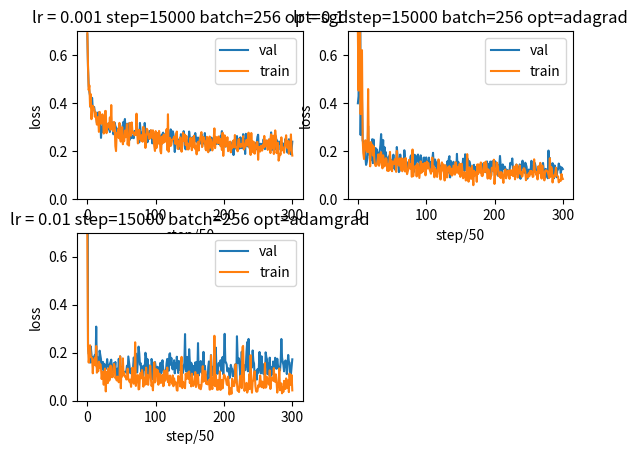

This chart was generated by the following Python code:
#!/usr/bin/env python
# -*- coding: utf-8 -*-
# @Time    : 2019/5/29 12:58
# [redacted]
# @Note    :


import matplotlib.pyplot as plt
import numpy as np

# lr = 0.001 step=15000 batch=256 opt=sgd
# test ac = 0.919 prec= 0.925 recall = 0.9085
val_loss = [0.68701243, 0.5449513, 0.47120553, 0.44631162, 0.43098167, 0.38142616, 0.40780428, 0.42196727, 0.3728982,
            0.38438004, 0.38372844, 0.36133373, 0.36216503, 0.35396206, 0.31880388, 0.34463406, 0.36151248, 0.32069135,
            0.31436253, 0.3438431, 0.25514162, 0.29943666, 0.27995718, 0.3100465, 0.30712178, 0.30065462, 0.28719175,
            0.30073375, 0.3162539, 0.29556578, 0.28921175, 0.31091273, 0.31582403, 0.27969494, 0.29488456, 0.31415036,
            0.30155504, 0.3198142, 0.27010465, 0.27974117, 0.31848812, 0.3046302, 0.298675, 0.29244804, 0.27609044,
            0.29341817, 0.28702188, 0.27122656, 0.30959153, 0.28756875, 0.29027748, 0.2611423, 0.24512863, 0.32231855,
            0.27610534, 0.3338542, 0.27450293, 0.31370068, 0.27588534, 0.2564869, 0.31524712, 0.30240113, 0.24665141,
            0.26307225, 0.27852243, 0.2541459, 0.2639591, 0.26259392, 0.25371975, 0.28432596, 0.27435765, 0.27467483,
            0.28760353, 0.29211003, 0.2662614, 0.24909896, 0.23640949, 0.31747383, 0.28278834, 0.2774451, 0.25334406,
            0.2542973, 0.2641875, 0.26260293, 0.3174172, 0.26565844, 0.2617886, 0.28273305, 0.23713645, 0.25179097,
            0.27221447, 0.28343892, 0.28332245, 0.28592253, 0.28162754, 0.2324568, 0.24810529, 0.2637345, 0.27261293,
            0.23756768, 0.2649878, 0.24214458, 0.26700467, 0.23478071, 0.2744236, 0.26071048, 0.23461314, 0.24602458,
            0.26551557, 0.22937429, 0.27220055, 0.2771433, 0.25691128, 0.26921737, 0.25438756, 0.26769084, 0.25112164,
            0.22964948, 0.25271088, 0.24538568, 0.24580759, 0.26904273, 0.29057953, 0.2505236, 0.26872152, 0.28274754,
            0.27091295, 0.24019971, 0.19637942, 0.23457196, 0.2564868, 0.2529979, 0.23266585, 0.213364, 0.20858517,
            0.25169274, 0.23620331, 0.27072424, 0.22479162, 0.25707108, 0.2505167, 0.28327402, 0.25414833, 0.21220136,
            0.20723633, 0.24754015, 0.21870254, 0.2227486, 0.23255791, 0.28155458, 0.2585593, 0.24555756, 0.22238356,
            0.25224444, 0.25843877, 0.2377321, 0.21776578, 0.26291892, 0.27538335, 0.25585952, 0.23805413, 0.2503961,
            0.25661182, 0.25243777, 0.22848365, 0.24415815, 0.24615972, 0.2710507, 0.21903253, 0.25936127, 0.25844643,
            0.23131096, 0.27529445, 0.22987027, 0.21125647, 0.25470695, 0.2497715, 0.2491689, 0.24892204, 0.20183493,
            0.25335476, 0.25675264, 0.2415058, 0.25321072, 0.23581976, 0.25297105, 0.23603949, 0.24867813, 0.2450876,
            0.22992566, 0.2515157, 0.252433, 0.22984442, 0.2551555, 0.22751407, 0.26367426, 0.25660837, 0.28338486,
            0.22689429, 0.22679853, 0.22788338, 0.23457928, 0.21873842, 0.22086981, 0.22314493, 0.22178757, 0.23675135,
            0.23140994, 0.20882371, 0.23465908, 0.2308408, 0.22733337, 0.2279475, 0.24072647, 0.18361235, 0.2328619,
            0.23607822, 0.21095647, 0.2289159, 0.26277477, 0.20239891, 0.2093859, 0.25178105, 0.21136248, 0.2573982,
            0.24435624, 0.21286884, 0.2121158, 0.27067178, 0.23667839, 0.24764377, 0.18809435, 0.27223253, 0.2243107,
            0.23626174, 0.21926042, 0.22744516, 0.2273939, 0.20839864, 0.24547954, 0.21811256, 0.23585406, 0.21638489,
            0.21470869, 0.2319687, 0.234081, 0.21581209, 0.20763728, 0.23624623, 0.2590341, 0.2683559, 0.20119594,
            0.22995698, 0.22340053, 0.23083866, 0.21803407, 0.22761846, 0.21162409, 0.24933328, 0.2225056, 0.20814365,
            0.2324424, 0.23053788, 0.243934, 0.23450236, 0.20846614, 0.21106933, 0.21672669, 0.23852359, 0.2780287,
            0.20528151, 0.22459666, 0.22605848, 0.19954711, 0.20797029, 0.20915599, 0.26152897, 0.23612721, 0.244094,
            0.22815058, 0.23181424, 0.2365928, 0.23985569, 0.20449898, 0.23513003, 0.21912873, 0.23280728, 0.21602273,
            0.21781024, 0.22914892, 0.25105777, 0.233763, 0.23805046, 0.19352783, 0.22324511, 0.24925143, 0.24771588,
            0.22568789, 0.18700835, 0.20701346, 0.23927462]
train_loss = [0.6915177, 0.5527179, 0.45415217, 0.4739744, 0.38712907, 0.43757302, 0.33305642, 0.37256116, 0.38898247,
              0.38376707, 0.37299752, 0.3433274, 0.3609689, 0.33166212, 0.31053174, 0.3415564, 0.32429403, 0.28016233,
              0.3635425, 0.32408988, 0.3143651, 0.315875, 0.3534422, 0.33692175, 0.27324295, 0.30141288, 0.36698866,
              0.36759356, 0.27479017, 0.29608363, 0.310682, 0.3149797, 0.29907304, 0.34043616, 0.28884232, 0.3919475,
              0.29441512, 0.30997604, 0.2830035, 0.32156676, 0.30848145, 0.22124547, 0.20020598, 0.27599555, 0.2662147,
              0.29233924, 0.25438365, 0.31769964, 0.24896619, 0.23927815, 0.25741476, 0.29988354, 0.22855268,
              0.24976406, 0.24144499, 0.28568515, 0.2581363, 0.27947754, 0.31297395, 0.22709112, 0.25211883, 0.2230346,
              0.3175438, 0.28275365, 0.26474112, 0.31951818, 0.28237617, 0.2751407, 0.2785843, 0.26603216, 0.27072716,
              0.2671839, 0.35600185, 0.275851, 0.23210043, 0.26232043, 0.288636, 0.25009483, 0.2639191, 0.24198967,
              0.2672183, 0.23899037, 0.30142397, 0.26198795, 0.2700096, 0.21330878, 0.24008316, 0.29315603, 0.28798294,
              0.26902422, 0.27099907, 0.25042343, 0.26926345, 0.28729576, 0.2721168, 0.2551556, 0.28675961, 0.24655262,
              0.21978135, 0.20067668, 0.28349757, 0.21237707, 0.223821, 0.275849, 0.231689, 0.28415364, 0.25976494,
              0.19928755, 0.19063114, 0.2579764, 0.26098144, 0.23412877, 0.26892838, 0.2371395, 0.2667834, 0.26184922,
              0.29118207, 0.20430669, 0.35364723, 0.19738278, 0.24251546, 0.25502247, 0.22134465, 0.22696061,
              0.24682048, 0.24877983, 0.25106594, 0.26034164, 0.26035488, 0.22997062, 0.27120602, 0.281497, 0.21070924,
              0.20868817, 0.24109149, 0.22396728, 0.25733495, 0.20764148, 0.19729257, 0.22388923, 0.27590075, 0.2559203,
              0.24188526, 0.26874384, 0.22505264, 0.2629392, 0.20739448, 0.23251846, 0.20680784, 0.21888316, 0.22544883,
              0.25524503, 0.22570705, 0.20370434, 0.2546929, 0.21571437, 0.26381996, 0.23818932, 0.20846725, 0.21887858,
              0.18658328, 0.23306641, 0.23837382, 0.20238614, 0.24019456, 0.2519886, 0.26583478, 0.27909094, 0.21717043,
              0.2400423, 0.2590289, 0.2459737, 0.2405231, 0.20786338, 0.2029769, 0.25950232, 0.24299821, 0.19523627,
              0.22559698, 0.26086202, 0.21439134, 0.2489351, 0.2201901, 0.2028038, 0.22406563, 0.2527458, 0.29478678,
              0.21247336, 0.25951743, 0.25689155, 0.23734644, 0.23314333, 0.2610395, 0.23569413, 0.25199318, 0.22062829,
              0.23091623, 0.20470658, 0.27669832, 0.18010688, 0.23328936, 0.26591516, 0.24165758, 0.219704, 0.22542964,
              0.2580334, 0.19968279, 0.20695838, 0.23448096, 0.23977159, 0.19490072, 0.21934527, 0.21380714, 0.24128836,
              0.24429807, 0.21609524, 0.26710337, 0.21708742, 0.21305035, 0.2170364, 0.1992341, 0.24691144, 0.2507223,
              0.2197228, 0.21660197, 0.2288482, 0.21934325, 0.22370772, 0.2618755, 0.20691934, 0.21334547, 0.21837479,
              0.23703182, 0.24723181, 0.22284728, 0.23311433, 0.27695143, 0.21597783, 0.21633554, 0.184131, 0.27550793,
              0.20637046, 0.24166793, 0.19442986, 0.2376487, 0.18930084, 0.2067484, 0.22109157, 0.2375186, 0.23804006,
              0.16391093, 0.21644238, 0.21582331, 0.19838825, 0.22190943, 0.20830625, 0.20220092, 0.2267437, 0.21428382,
              0.2633141, 0.2189481, 0.22108805, 0.24442218, 0.23193312, 0.20513633, 0.24193609, 0.24986489, 0.21965094,
              0.19188404, 0.26981607, 0.21115315, 0.24194288, 0.26427114, 0.18787968, 0.25074863, 0.2863277, 0.2604953,
              0.19155423, 0.21055616, 0.23453951, 0.16033213, 0.17663464, 0.18894172, 0.1852507, 0.25752455, 0.20373033,
              0.21635756, 0.2076844, 0.19321278, 0.21710305, 0.24515826, 0.2660146, 0.22600037, 0.21294606, 0.24185446,
              0.18887642, 0.20094377, 0.21383046, 0.26965675, 0.20693173, 0.1814681]
x = np.arange(len(train_loss))
plt.subplot(2, 2, 1)
plt.plot(x, val_loss)
plt.plot(x, train_loss)
plt.xlabel('step/50')
plt.ylabel('loss')
plt.ylim(0, 0.7)
plt.title("lr = 0.001 step=15000 batch=256 opt=sgd")
plt.legend(['val', 'train'])

# Final test accuracy = 96.8%, acc = 0.968379, prec = 0.971074, recall = 0.963115
# lr = 0.1 step=15000 batch=256 opt=adagrad
val_loss = [0.39933664, 0.42906857, 0.94833773, 1.4724548, 0.26719263, 0.53655624, 0.41254735, 0.2442723, 0.2352336,
            0.18661353, 0.21844345, 0.17374596, 0.14253835, 0.1536277, 0.17452146, 0.3045007, 0.18655078, 0.21893862,
            0.16899996, 0.20886503, 0.16197333, 0.24956287, 0.14999591, 0.24795234, 0.18041739, 0.1562467, 0.21274444,
            0.14529051, 0.20669913, 0.15685958, 0.16865811, 0.19277051, 0.19984236, 0.22571993, 0.27094868, 0.216773,
            0.18991223, 0.24602222, 0.14910176, 0.2165075, 0.16395718, 0.19560242, 0.1534469, 0.12773553, 0.16394542,
            0.1766325, 0.17754179, 0.1870021, 0.14046292, 0.1559634, 0.16401333, 0.12864433, 0.18504664, 0.12826303,
            0.1353778, 0.12092294, 0.14370957, 0.217092, 0.18511751, 0.15002266, 0.11264166, 0.1163497, 0.18558389,
            0.1545661, 0.13468364, 0.16215464, 0.12518078, 0.12580946, 0.20371862, 0.1709756, 0.13471623, 0.15647584,
            0.12892732, 0.13074824, 0.14836216, 0.14908955, 0.14643198, 0.17721508, 0.1826374, 0.14410038, 0.14538227,
            0.13571385, 0.113473296, 0.18484552, 0.1813043, 0.13062985, 0.15941855, 0.17902516, 0.18576619, 0.15723716,
            0.15192568, 0.11884425, 0.18251467, 0.11859731, 0.14686355, 0.13178577, 0.17177013, 0.1732965, 0.14026913,
            0.15164019, 0.1737941, 0.12970358, 0.13328677, 0.1529229, 0.1730296, 0.1481393, 0.12975289, 0.1543895,
            0.14546879, 0.16552731, 0.19296852, 0.13951927, 0.13818762, 0.16516648, 0.14840265, 0.13001545, 0.11946745,
            0.15812631, 0.14226118, 0.13364956, 0.13657105, 0.11900389, 0.13780192, 0.14803593, 0.1271064, 0.14342222,
            0.12791193, 0.12246914, 0.12786719, 0.12915473, 0.12191663, 0.15753852, 0.11058517, 0.1676798, 0.17901629,
            0.090464786, 0.159262, 0.12912953, 0.14058077, 0.15001564, 0.15561512, 0.11830531, 0.109959796, 0.13376,
            0.11970342, 0.18847641, 0.11997181, 0.15525615, 0.11920205, 0.14641479, 0.1399623, 0.11822969, 0.12169723,
            0.13341758, 0.16842367, 0.15341322, 0.11716423, 0.1869126, 0.15599099, 0.13174047, 0.17100844, 0.16387169,
            0.13848364, 0.15846846, 0.14976843, 0.13562477, 0.09641351, 0.10488936, 0.11166561, 0.14101824, 0.14293826,
            0.10623148, 0.13338047, 0.1040159, 0.12866397, 0.13440444, 0.122780025, 0.11790416, 0.12114663, 0.11715419,
            0.119385615, 0.12711775, 0.11756295, 0.12489493, 0.15021688, 0.116447985, 0.14797837, 0.14367159,
            0.11104744, 0.15709236, 0.112230025, 0.14664234, 0.120775074, 0.13239932, 0.15659733, 0.09797184,
            0.14192514, 0.15807687, 0.12398009, 0.11451334, 0.13874145, 0.15758753, 0.13557361, 0.13505992, 0.1443134,
            0.09756477, 0.108650684, 0.13953027, 0.17987743, 0.14085609, 0.10938068, 0.10557439, 0.14459464, 0.12886585,
            0.12530822, 0.1355695, 0.12618795, 0.11857875, 0.1224516, 0.120354176, 0.10808415, 0.09481001, 0.1175015,
            0.15086249, 0.14446416, 0.14868811, 0.16941166, 0.12788841, 0.12637001, 0.11712419, 0.12512378, 0.12973048,
            0.14369175, 0.12443836, 0.13467285, 0.13081464, 0.092247054, 0.14471954, 0.08472654, 0.13526666, 0.13084371,
            0.16020808, 0.13323174, 0.118508115, 0.1095069, 0.15181184, 0.14424197, 0.13395077, 0.08528595, 0.108952045,
            0.12317623, 0.11276773, 0.12237044, 0.12604728, 0.15960339, 0.12759016, 0.11496277, 0.13611597, 0.12286315,
            0.15059471, 0.13687229, 0.11369811, 0.110671, 0.09337784, 0.11666816, 0.11702745, 0.14038679, 0.13872805,
            0.1282534, 0.096620806, 0.12135327, 0.15069306, 0.1240598, 0.12057069, 0.08841292, 0.1260247, 0.09592661,
            0.108437605, 0.08690244, 0.20233862, 0.1042534, 0.17150477, 0.11619298, 0.121887095, 0.103364885,
            0.14988264, 0.10931728, 0.086780265, 0.14025235, 0.118109465, 0.12752488, 0.09107299, 0.124353155,
            0.12330603, 0.14832726, 0.13610584, 0.13478701, 0.10694432, 0.13237591, 0.12922892, 0.12520733]
train_loss = [0.6936997, 0.45227203, 0.9113723, 0.80229837, 0.35416096, 0.4914467, 0.6206801, 0.248385, 0.19125587,
              0.16703233, 0.22056429, 0.24536207, 0.23626569, 0.19948095, 0.19623035, 0.45860153, 0.19794412,
              0.21191236, 0.13662899, 0.23753425, 0.21880628, 0.22690085, 0.18158266, 0.21947953, 0.1680223, 0.14398798,
              0.1378518, 0.1391944, 0.1469906, 0.16463713, 0.18673919, 0.13899529, 0.15553553, 0.18921566, 0.19583634,
              0.14553148, 0.12827566, 0.18259624, 0.15694903, 0.13654627, 0.15719748, 0.17061237, 0.1662853, 0.11847578,
              0.14509594, 0.11717441, 0.14102152, 0.19666424, 0.12285184, 0.16116776, 0.11631102, 0.14727348, 0.1557469,
              0.14606124, 0.16455817, 0.1681544, 0.11349176, 0.20086592, 0.14663994, 0.16069725, 0.13992247, 0.16942804,
              0.14771378, 0.12164329, 0.17068867, 0.11604713, 0.13402852, 0.12730855, 0.16825172, 0.11517309,
              0.17124344, 0.1271091, 0.10392508, 0.11423378, 0.125895, 0.16365615, 0.13593543, 0.12642428, 0.14680576,
              0.09309753, 0.20680965, 0.09561458, 0.12976061, 0.13009787, 0.13721655, 0.13970765, 0.094521545,
              0.14846274, 0.14101347, 0.11584221, 0.088187344, 0.12454088, 0.15753144, 0.10953825, 0.14751711,
              0.115096584, 0.13291079, 0.1482283, 0.15064941, 0.09902228, 0.12656446, 0.15675078, 0.12794836,
              0.15043892, 0.12970133, 0.12371446, 0.1148302, 0.105699405, 0.12642005, 0.17295538, 0.11559475,
              0.13734609, 0.09096031, 0.12690067, 0.11932559, 0.10993421, 0.0924287, 0.12309119, 0.16553867, 0.14875206,
              0.10506258, 0.08170286, 0.1138199, 0.15301558, 0.11989636, 0.14424916, 0.111648135, 0.07777108,
              0.14135122, 0.111224815, 0.090653904, 0.0910226, 0.13288353, 0.12026472, 0.13740297, 0.10874984,
              0.10266722, 0.12706843, 0.098075874, 0.10897325, 0.13959044, 0.13893461, 0.10204399, 0.15411617,
              0.1415725, 0.109675676, 0.13145243, 0.13278192, 0.10527131, 0.14702387, 0.0926024, 0.11868636, 0.14733098,
              0.11960828, 0.086783685, 0.09126994, 0.112292916, 0.10456459, 0.077515885, 0.09830858, 0.18748254,
              0.10011226, 0.07268158, 0.13093072, 0.085816205, 0.12711592, 0.08499979, 0.13803917, 0.094664656,
              0.058019318, 0.118360415, 0.09867208, 0.111686856, 0.11115648, 0.07202667, 0.14486223, 0.104777806,
              0.14433855, 0.11253368, 0.11121832, 0.15278876, 0.09904848, 0.09559667, 0.09933751, 0.12901849,
              0.15159835, 0.1131963, 0.1561822, 0.14798316, 0.111732736, 0.08542847, 0.124013685, 0.10788925,
              0.08879903, 0.08412363, 0.09770229, 0.13084072, 0.12175507, 0.119601935, 0.1642844, 0.06316948,
              0.10497253, 0.10253346, 0.15283668, 0.14639094, 0.13634035, 0.09732254, 0.09479423, 0.11094244,
              0.087984055, 0.11278911, 0.10387624, 0.086909756, 0.06763905, 0.10209927, 0.11997986, 0.12339843,
              0.08666526, 0.10611755, 0.115738355, 0.11851434, 0.09597063, 0.08455622, 0.12081416, 0.11147103,
              0.10029048, 0.120842695, 0.096067056, 0.13608922, 0.13518053, 0.08236736, 0.11254154, 0.14435145,
              0.140077, 0.08964607, 0.108672135, 0.11671304, 0.1403617, 0.105117574, 0.11357903, 0.093339965,
              0.09589712, 0.12258699, 0.12898508, 0.12506312, 0.11403863, 0.07879685, 0.096218824, 0.10055617,
              0.09137784, 0.1078019, 0.095099464, 0.117360756, 0.10509485, 0.117460646, 0.10547118, 0.09215078,
              0.095423155, 0.16588612, 0.113565505, 0.11681831, 0.10095188, 0.112285316, 0.08198248, 0.13635671,
              0.11392206, 0.10807595, 0.15121448, 0.093659736, 0.08548164, 0.14000055, 0.09358464, 0.101327084,
              0.07813625, 0.11623634, 0.1201035, 0.119630106, 0.116944686, 0.10921849, 0.10213606, 0.087881885,
              0.17023143, 0.09388828, 0.13378806, 0.123365775, 0.06932058, 0.09841391, 0.09121656, 0.0937546,
              0.108981214, 0.13083221, 0.09859927, 0.09649566, 0.0944061, 0.06972307, 0.07752521, 0.0790948, 0.07632391,
              0.104396254, 0.090245776, 0.08389071]
x = np.arange(len(train_loss))
plt.subplot(2, 2, 2)
plt.plot(x, val_loss)
plt.plot(x, train_loss)
plt.xlabel('step/50')
plt.ylabel('loss')
plt.ylim(0, 0.7)
plt.title("lr = 0.1 step=15000 batch=256 opt=adagrad")
plt.legend(['val', 'train'])

# Final test accuracy = 94.8%, acc = 0.948027, prec = 0.934066, recall = 0.965909
val_loss = [1.8769636, 0.22412996, 0.19532058, 0.20000835, 0.15856378, 0.22581951, 0.19572864, 0.15914842, 0.18064557,
            0.17463589, 0.17717269, 0.19102937, 0.15442808, 0.30878615, 0.1392495, 0.18118125, 0.13217145, 0.14136963,
            0.20844476, 0.19019426, 0.17258975, 0.14279816, 0.13349041, 0.16133764, 0.11337802, 0.15273435, 0.14522718,
            0.13206837, 0.14056009, 0.17340975, 0.1442533, 0.14707223, 0.12575656, 0.15331703, 0.1614657, 0.17116882,
            0.12904541, 0.12667306, 0.13726172, 0.157116, 0.13095364, 0.16140011, 0.099213377, 0.11631969, 0.13324688,
            0.09737137, 0.17472589, 0.12781031, 0.18480761, 0.11506198, 0.14012225, 0.13949099, 0.13130854, 0.11530177,
            0.11395956, 0.11926414, 0.12087984, 0.12277774, 0.14594634, 0.11087441, 0.18443809, 0.16211978, 0.13877568,
            0.11448379, 0.127469, 0.13384457, 0.09099783, 0.14198446, 0.18007532, 0.14536716, 0.12552917, 0.19625708,
            0.12041479, 0.11766791, 0.17864966, 0.22537422, 0.19822924, 0.15084065, 0.15669337, 0.11831813, 0.14410636,
            0.097107813, 0.10357171, 0.14655177, 0.13102131, 0.19983175, 0.1832839, 0.098014638, 0.17354277, 0.11134109,
            0.14765373, 0.14360438, 0.10896276, 0.094510004, 0.17398444, 0.15720561, 0.08945775, 0.12452711, 0.15409152,
            0.1612846, 0.14288779, 0.11530221, 0.10337918, 0.14131606, 0.097785003, 0.1215905, 0.10695839, 0.15800753,
            0.11363676, 0.14864425, 0.16871278, 0.13408515, 0.11585532, 0.11561273, 0.089076929, 0.12049432, 0.15597336,
            0.17430812, 0.1702567, 0.12450618, 0.1937215, 0.19785091, 0.14996342, 0.17839022, 0.13741924, 0.1305214,
            0.14682774, 0.16852146, 0.11420649, 0.15634266, 0.1367979, 0.18337041, 0.13766903, 0.11548164, 0.16552433,
            0.12842688, 0.14263563, 0.1647841, 0.10733414, 0.14476693, 0.11598537, 0.14326738, 0.15595999, 0.277652,
            0.1296601, 0.12084368, 0.18226674, 0.17943507, 0.10813372, 0.21458617, 0.16371971, 0.074596331, 0.15833597,
            0.15031387, 0.14059521, 0.10853302, 0.14484999, 0.11612716, 0.15969482, 0.12021662, 0.16090037, 0.11240268,
            0.24013592, 0.10476056, 0.12431109, 0.13592418, 0.16529956, 0.11793328, 0.12599616, 0.10784318, 0.20350628,
            0.12187935, 0.14566714, 0.11226732, 0.1053707, 0.10665345, 0.079960905, 0.14086699, 0.16361672, 0.14169574,
            0.094001941, 0.19000329, 0.12490018, 0.10793475, 0.1417353, 0.099331804, 0.10528291, 0.19017825, 0.22141534,
            0.13006698, 0.11217178, 0.11348067, 0.15585089, 0.15841606, 0.14667386, 0.1686774, 0.12484099, 0.15920988,
            0.18231118, 0.11050647, 0.18733743, 0.278667, 0.16051792, 0.15921071, 0.15057346, 0.12217075, 0.1353775,
            0.13376883, 0.093743727, 0.10502876, 0.14943448, 0.13647573, 0.13256809, 0.10161494, 0.10805535, 0.11090929,
            0.14909974, 0.15248032, 0.075421795, 0.2686654, 0.17877688, 0.15678474, 0.17611611, 0.13991332, 0.10255666,
            0.13741666, 0.20447347, 0.11344709, 0.10939483, 0.106302, 0.14792347, 0.12750523, 0.14492413, 0.20465226,
            0.24418089, 0.12284365, 0.25745311, 0.14634097, 0.11705354, 0.12941562, 0.14978512, 0.13855599, 0.20939115,
            0.16546902, 0.15538393, 0.093817361, 0.10208764, 0.12296108, 0.088136278, 0.13100995, 0.11645264,
            0.13733567, 0.20312017, 0.13989127, 0.11388827, 0.18516219, 0.1380733, 0.141711, 0.110825, 0.15354215,
            0.069610506, 0.20160967, 0.18208891, 0.17225116, 0.11060813, 0.1540025, 0.10762737, 0.17940989, 0.10827032,
            0.10376641, 0.14070357, 0.11059956, 0.16339689, 0.15252471, 0.13375273, 0.17895709, 0.14008459, 0.13287245,
            0.17493182, 0.14807256, 0.1359698, 0.13297312, 0.12637034, 0.16342616, 0.25730687, 0.17962196, 0.1612,
            0.14902419, 0.12235332, 0.1629259, 0.16778024, 0.16230416, 0.11101843, 0.15020451, 0.19070525, 0.1617737,
            0.1588189, 0.088096835, 0.11117036, 0.13954808, 0.17239988]
train_loss = [0.69329166, 0.2241703, 0.1590614, 0.18699422, 0.23103769, 0.18281835, 0.18186782, 0.17681132, 0.11415073,
              0.16908324, 0.14961787, 0.17839377, 0.14707291, 0.22793844, 0.11684653, 0.13453273, 0.12264811,
              0.16277777, 0.13671318, 0.15212519, 0.13666916, 0.090343699, 0.12001908, 0.11761182, 0.066554286,
              0.12166078, 0.13408339, 0.038787853, 0.11974774, 0.11453336, 0.073481947, 0.13464671, 0.083329692,
              0.091136344, 0.14645404, 0.098266661, 0.11310287, 0.097987488, 0.13446864, 0.15320407, 0.14249936,
              0.094037302, 0.09882623, 0.084436916, 0.10077192, 0.087485507, 0.076752692, 0.092561185, 0.18510526,
              0.051655959, 0.13558596, 0.10067158, 0.1765883, 0.10883689, 0.11456522, 0.10056843, 0.10025963,
              0.088592909, 0.088932335, 0.13388467, 0.088844135, 0.087783977, 0.077108212, 0.087870277, 0.057743885,
              0.094277047, 0.13749674, 0.092220083, 0.070798092, 0.097450174, 0.2435074, 0.061579794, 0.092712738,
              0.10001256, 0.10701853, 0.04707586, 0.049243558, 0.097697385, 0.11634365, 0.09353698, 0.12774603,
              0.11031514, 0.058459029, 0.096067384, 0.09597335, 0.067252614, 0.13793294, 0.069386348, 0.106722,
              0.066164769, 0.10316232, 0.10736586, 0.14600055, 0.09225776, 0.061262846, 0.073974915, 0.043263659,
              0.098897845, 0.16013557, 0.076048143, 0.082178973, 0.13130781, 0.10355695, 0.12724665, 0.066595614,
              0.11306039, 0.11233602, 0.074413523, 0.074854501, 0.086141504, 0.1082591, 0.060495414, 0.063899904,
              0.12634945, 0.083638333, 0.098012522, 0.11536603, 0.13823397, 0.07738135, 0.099995606, 0.063759074,
              0.10488374, 0.078910425, 0.08955732, 0.070584014, 0.10546146, 0.060416915, 0.093167834, 0.06945578,
              0.078905024, 0.066838302, 0.043357339, 0.042201079, 0.10288718, 0.085320167, 0.092376888, 0.059309512,
              0.15266013, 0.18285802, 0.052607786, 0.078818515, 0.074193202, 0.066806406, 0.05221004, 0.11231259,
              0.090714566, 0.11285731, 0.1171367, 0.090709314, 0.12200575, 0.073911287, 0.09282615, 0.059587151,
              0.11256497, 0.081589572, 0.06126307, 0.071772233, 0.076485671, 0.11948161, 0.057108942, 0.074490622,
              0.10665395, 0.10801536, 0.059978139, 0.051235538, 0.064208433, 0.04779296, 0.061055455, 0.10031521,
              0.14399816, 0.079095587, 0.084608473, 0.12363049, 0.12211792, 0.070339426, 0.078241237, 0.068117484,
              0.079707339, 0.087132655, 0.046207309, 0.04715066, 0.18884492, 0.06585981, 0.048551105, 0.09518531,
              0.066377632, 0.27066296, 0.060618233, 0.10784589, 0.078355819, 0.045499966, 0.085403889, 0.046579689,
              0.074727468, 0.12215963, 0.044961344, 0.066112101, 0.086605221, 0.051376063, 0.078939676, 0.10931844,
              0.10470802, 0.096560389, 0.087651454, 0.068647981, 0.065011635, 0.10041159, 0.074916594, 0.025930813,
              0.043533318, 0.051970195, 0.028802279, 0.091628246, 0.077982493, 0.061223727, 0.061434358, 0.081506848,
              0.15168718, 0.091881491, 0.072177961, 0.04176423, 0.049105737, 0.036086086, 0.080677308, 0.1040054,
              0.08774969, 0.052374918, 0.22320662, 0.22843635, 0.11989394, 0.040965602, 0.056584097, 0.050082576,
              0.074463457, 0.033949401, 0.045717645, 0.048381101, 0.11110048, 0.04958583, 0.18950845, 0.066488259,
              0.033332542, 0.079616204, 0.084322788, 0.11208493, 0.12265364, 0.061106399, 0.039428115, 0.037283987,
              0.039621755, 0.063946486, 0.056581661, 0.073610783, 0.10487868, 0.075488508, 0.056491103, 0.079794243,
              0.064103521, 0.05247556, 0.066131242, 0.15704125, 0.05420991, 0.058098059, 0.098936163, 0.082323864,
              0.071779616, 0.066443145, 0.12648988, 0.04879614, 0.091144487, 0.095825665, 0.087471426, 0.083401412,
              0.13588361, 0.081712916, 0.078658819, 0.10978767, 0.077381566, 0.033788808, 0.059670612, 0.068236917,
              0.13463749, 0.043550164, 0.064226806, 0.072317861, 0.030915802, 0.05509223, 0.037256785, 0.082997181,
              0.057547759, 0.048778474, 0.093014188, 0.077620246, 0.054421261, 0.084764265, 0.035846762, 0.11309559,
              0.075257815, 0.06554845, 0.10701479, 0.043122821]
x = np.arange(len(train_loss))
plt.subplot(2, 2, 3)
plt.plot(x, val_loss)
plt.plot(x, train_loss)
plt.xlabel('step/50')
plt.ylabel('loss')
plt.ylim(0, 0.7)
plt.title("lr = 0.01 step=15000 batch=256 opt=adamgrad")
plt.legend(['val', 'train'])
plt.show()


# Step 13600: Val acc on random sampled 512 examples = 91.2%, val loss: 0.2261, train loss: 0.2643
# Step 13650: Val acc on random sampled 512 examples = 92.6%, val loss: 0.1995, train loss: 0.1879
# Step 13700: Val acc on random sampled 512 examples = 91.4%, val loss: 0.2080, train loss: 0.2507
# Step 13750: Val acc on random sampled 512 examples = 92.0%, val loss: 0.2092, train loss: 0.2863
# Step 13800: Val acc on random sampled 512 examples = 87.9%, val loss: 0.2615, train loss: 0.2605
# Step 13850: Val acc on random sampled 512 examples = 89.8%, val loss: 0.2361, train loss: 0.1916
# Step 13900: Val acc on random sampled 512 examples = 90.8%, val loss: 0.2441, train loss: 0.2106
# Step 13950: Val acc on random sampled 512 examples = 90.6%, val loss: 0.2282, train loss: 0.2345
# Step 14000: Val acc on random sampled 512 examples = 90.4%, val loss: 0.2318, train loss: 0.1603
# Step 14050: Val acc on random sampled 512 examples = 89.6%, val loss: 0.2366, train loss: 0.1766
# Step 14100: Val acc on random sampled 512 examples = 88.9%, val loss: 0.2399, train loss: 0.1889
# Step 14150: Val acc on random sampled 512 examples = 91.4%, val loss: 0.2045, train loss: 0.1853
# Step 14200: Val acc on random sampled 512 examples = 89.6%, val loss: 0.2351, train loss: 0.2575
# Step 14250: Val acc on random sampled 512 examples = 91.6%, val loss: 0.2191, train loss: 0.2037
# Step 14300: Val acc on random sampled 512 examples = 90.8%, val loss: 0.2328, train loss: 0.2164
# Step 14350: Val acc on random sampled 512 examples = 91.2%, val loss: 0.2160, train loss: 0.2077
# Step 14400: Val acc on random sampled 512 examples = 90.2%, val loss: 0.2178, train loss: 0.1932
# Step 14450: Val acc on random sampled 512 examples = 89.5%, val loss: 0.2291, train loss: 0.2171
# Step 14500: Val acc on random sampled 512 examples = 88.9%, val loss: 0.2511, train loss: 0.2452
# Step 14550: Val acc on random sampled 512 examples = 89.8%, val loss: 0.2338, train loss: 0.2660
# Step 14600: Val acc on random sampled 512 examples = 91.4%, val loss: 0.2381, train loss: 0.2260
# Step 14650: Val acc on random sampled 512 examples = 92.8%, val loss: 0.1935, train loss: 0.2129
# Step 14700: Val acc on random sampled 512 examples = 90.8%, val loss: 0.2232, train loss: 0.2419
# Step 14750: Val acc on random sampled 512 examples = 89.8%, val loss: 0.2493, train loss: 0.1889
# Step 14800: Val acc on random sampled 512 examples = 88.9%, val loss: 0.2477, train loss: 0.2009
# Step 14850: Val acc on random sampled 512 examples = 93.4%, val loss: 0.2257, train loss: 0.2138
# Step 14900: Val acc on random sampled 512 examples = 93.6%, val loss: 0.1870, train loss: 0.2697
# Step 14950: Val acc on random sampled 512 examples = 91.0%, val loss: 0.2070, train loss: 0.2069
# Step 14999: Val acc on random sampled 512 examples = 90.0%, val loss: 0.2393, train loss: 0.1815


# Step 14050: Val acc on random sampled 512 examples = 92.6%, val loss: 0.1715, train loss: 0.1702
# Step 14100: Val acc on random sampled 512 examples = 94.5%, val loss: 0.1162, train loss: 0.0939
# Step 14150: Val acc on random sampled 512 examples = 95.1%, val loss: 0.1219, train loss: 0.1338
# Step 14200: Val acc on random sampled 512 examples = 96.5%, val loss: 0.1034, train loss: 0.1234
# Step 14250: Val acc on random sampled 512 examples = 94.5%, val loss: 0.1499, train loss: 0.0693
# Step 14300: Val acc on random sampled 512 examples = 96.1%, val loss: 0.1093, train loss: 0.0984
# Step 14350: Val acc on random sampled 512 examples = 97.1%, val loss: 0.0868, train loss: 0.0912
# Step 14400: Val acc on random sampled 512 examples = 95.5%, val loss: 0.1403, train loss: 0.0938
# Step 14450: Val acc on random sampled 512 examples = 96.3%, val loss: 0.1181, train loss: 0.1090
# Step 14500: Val acc on random sampled 512 examples = 95.3%, val loss: 0.1275, train loss: 0.1308
# Step 14550: Val acc on random sampled 512 examples = 96.5%, val loss: 0.0911, train loss: 0.0986
# Step 14600: Val acc on random sampled 512 examples = 94.7%, val loss: 0.1244, train loss: 0.0965
# Step 14650: Val acc on random sampled 512 examples = 95.3%, val loss: 0.1233, train loss: 0.0944
# Step 14700: Val acc on random sampled 512 examples = 95.7%, val loss: 0.1483, train loss: 0.0697
# Step 14750: Val acc on random sampled 512 examples = 95.5%, val loss: 0.1361, train loss: 0.0775
# Step 14800: Val acc on random sampled 512 examples = 95.1%, val loss: 0.1348, train loss: 0.0791
# Step 14850: Val acc on random sampled 512 examples = 96.3%, val loss: 0.1069, train loss: 0.0763
# Step 14900: Val acc on random sampled 512 examples = 96.3%, val loss: 0.1324, train loss: 0.1044
# Step 14950: Val acc on random sampled 512 examples = 96.5%, val loss: 0.1292, train loss: 0.0902
# Step 14999: Val acc on random sampled 512 examples = 95.5%, val loss: 0.1252, train loss: 0.0839

# Step 13050: Val acc on random sampled 512 examples = 92.8%, val loss: 0.2016, train loss: 0.0542
# Step 13100: Val acc on random sampled 512 examples = 95.5%, val loss: 0.1821, train loss: 0.0581
# Step 13150: Val acc on random sampled 512 examples = 93.4%, val loss: 0.1723, train loss: 0.0989
# Step 13200: Val acc on random sampled 512 examples = 95.3%, val loss: 0.1106, train loss: 0.0823
# Step 13250: Val acc on random sampled 512 examples = 95.9%, val loss: 0.1540, train loss: 0.0718
# Step 13300: Val acc on random sampled 512 examples = 96.5%, val loss: 0.1076, train loss: 0.0664
# Step 13350: Val acc on random sampled 512 examples = 94.1%, val loss: 0.1794, train loss: 0.1265
# Step 13400: Val acc on random sampled 512 examples = 95.5%, val loss: 0.1083, train loss: 0.0488
# Step 13450: Val acc on random sampled 512 examples = 95.9%, val loss: 0.1038, train loss: 0.0911
# Step 13500: Val acc on random sampled 512 examples = 95.5%, val loss: 0.1407, train loss: 0.0958
# Step 13550: Val acc on random sampled 512 examples = 96.5%, val loss: 0.1106, train loss: 0.0875
# Step 13600: Val acc on random sampled 512 examples = 93.8%, val loss: 0.1634, train loss: 0.0834
# Step 13650: Val acc on random sampled 512 examples = 94.9%, val loss: 0.1525, train loss: 0.1359
# Step 13700: Val acc on random sampled 512 examples = 96.1%, val loss: 0.1338, train loss: 0.0817
# Step 13750: Val acc on random sampled 512 examples = 95.9%, val loss: 0.1790, train loss: 0.0787
# Step 13800: Val acc on random sampled 512 examples = 96.1%, val loss: 0.1401, train loss: 0.1098
# Step 13850: Val acc on random sampled 512 examples = 96.5%, val loss: 0.1329, train loss: 0.0774
# Step 13900: Val acc on random sampled 512 examples = 94.9%, val loss: 0.1749, train loss: 0.0338
# Step 13950: Val acc on random sampled 512 examples = 95.7%, val loss: 0.1481, train loss: 0.0597
# Step 14000: Val acc on random sampled 512 examples = 94.5%, val loss: 0.1360, train loss: 0.0682
# Step 14050: Val acc on random sampled 512 examples = 96.1%, val loss: 0.1330, train loss: 0.1346
# Step 14100: Val acc on random sampled 512 examples = 94.1%, val loss: 0.1264, train loss: 0.0436
# Step 14150: Val acc on random sampled 512 examples = 95.1%, val loss: 0.1634, train loss: 0.0642
# Step 14200: Val acc on random sampled 512 examples = 94.1%, val loss: 0.2573, train loss: 0.0723
# Step 14250: Val acc on random sampled 512 examples = 94.1%, val loss: 0.1796, train loss: 0.0309
# Step 14300: Val acc on random sampled 512 examples = 95.3%, val loss: 0.1612, train loss: 0.0551
# Step 14350: Val acc on random sampled 512 examples = 94.9%, val loss: 0.1490, train loss: 0.0373
# Step 14400: Val acc on random sampled 512 examples = 95.7%, val loss: 0.1224, train loss: 0.0830
# Step 14450: Val acc on random sampled 512 examples = 95.3%, val loss: 0.1629, train loss: 0.0575
# Step 14500: Val acc on random sampled 512 examples = 94.9%, val loss: 0.1678, train loss: 0.0488
# Step 14550: Val acc on random sampled 512 examples = 94.1%, val loss: 0.1623, train loss: 0.0930
# Step 14600: Val acc on random sampled 512 examples = 95.7%, val loss: 0.1110, train loss: 0.0776
# Step 14650: Val acc on random sampled 512 examples = 94.5%, val loss: 0.1502, train loss: 0.0544
# Step 14700: Val acc on random sampled 512 examples = 94.5%, val loss: 0.1907, train loss: 0.0848
# Step 14750: Val acc on random sampled 512 examples = 94.5%, val loss: 0.1618, train loss: 0.0358
# Step 14800: Val acc on random sampled 512 examples = 94.5%, val loss: 0.1588, train loss: 0.1131
# Step 14850: Val acc on random sampled 512 examples = 96.1%, val loss: 0.0881, train loss: 0.0753
# Step 14900: Val acc on random sampled 512 examples = 96.1%, val loss: 0.1112, train loss: 0.0655
# Step 14950: Val acc on random sampled 512 examples = 94.9%, val loss: 0.1395, train loss: 0.1070
# Step 14999: Val acc on random sampled 512 examples = 94.7%, val loss: 0.1724, train loss: 0.0431

